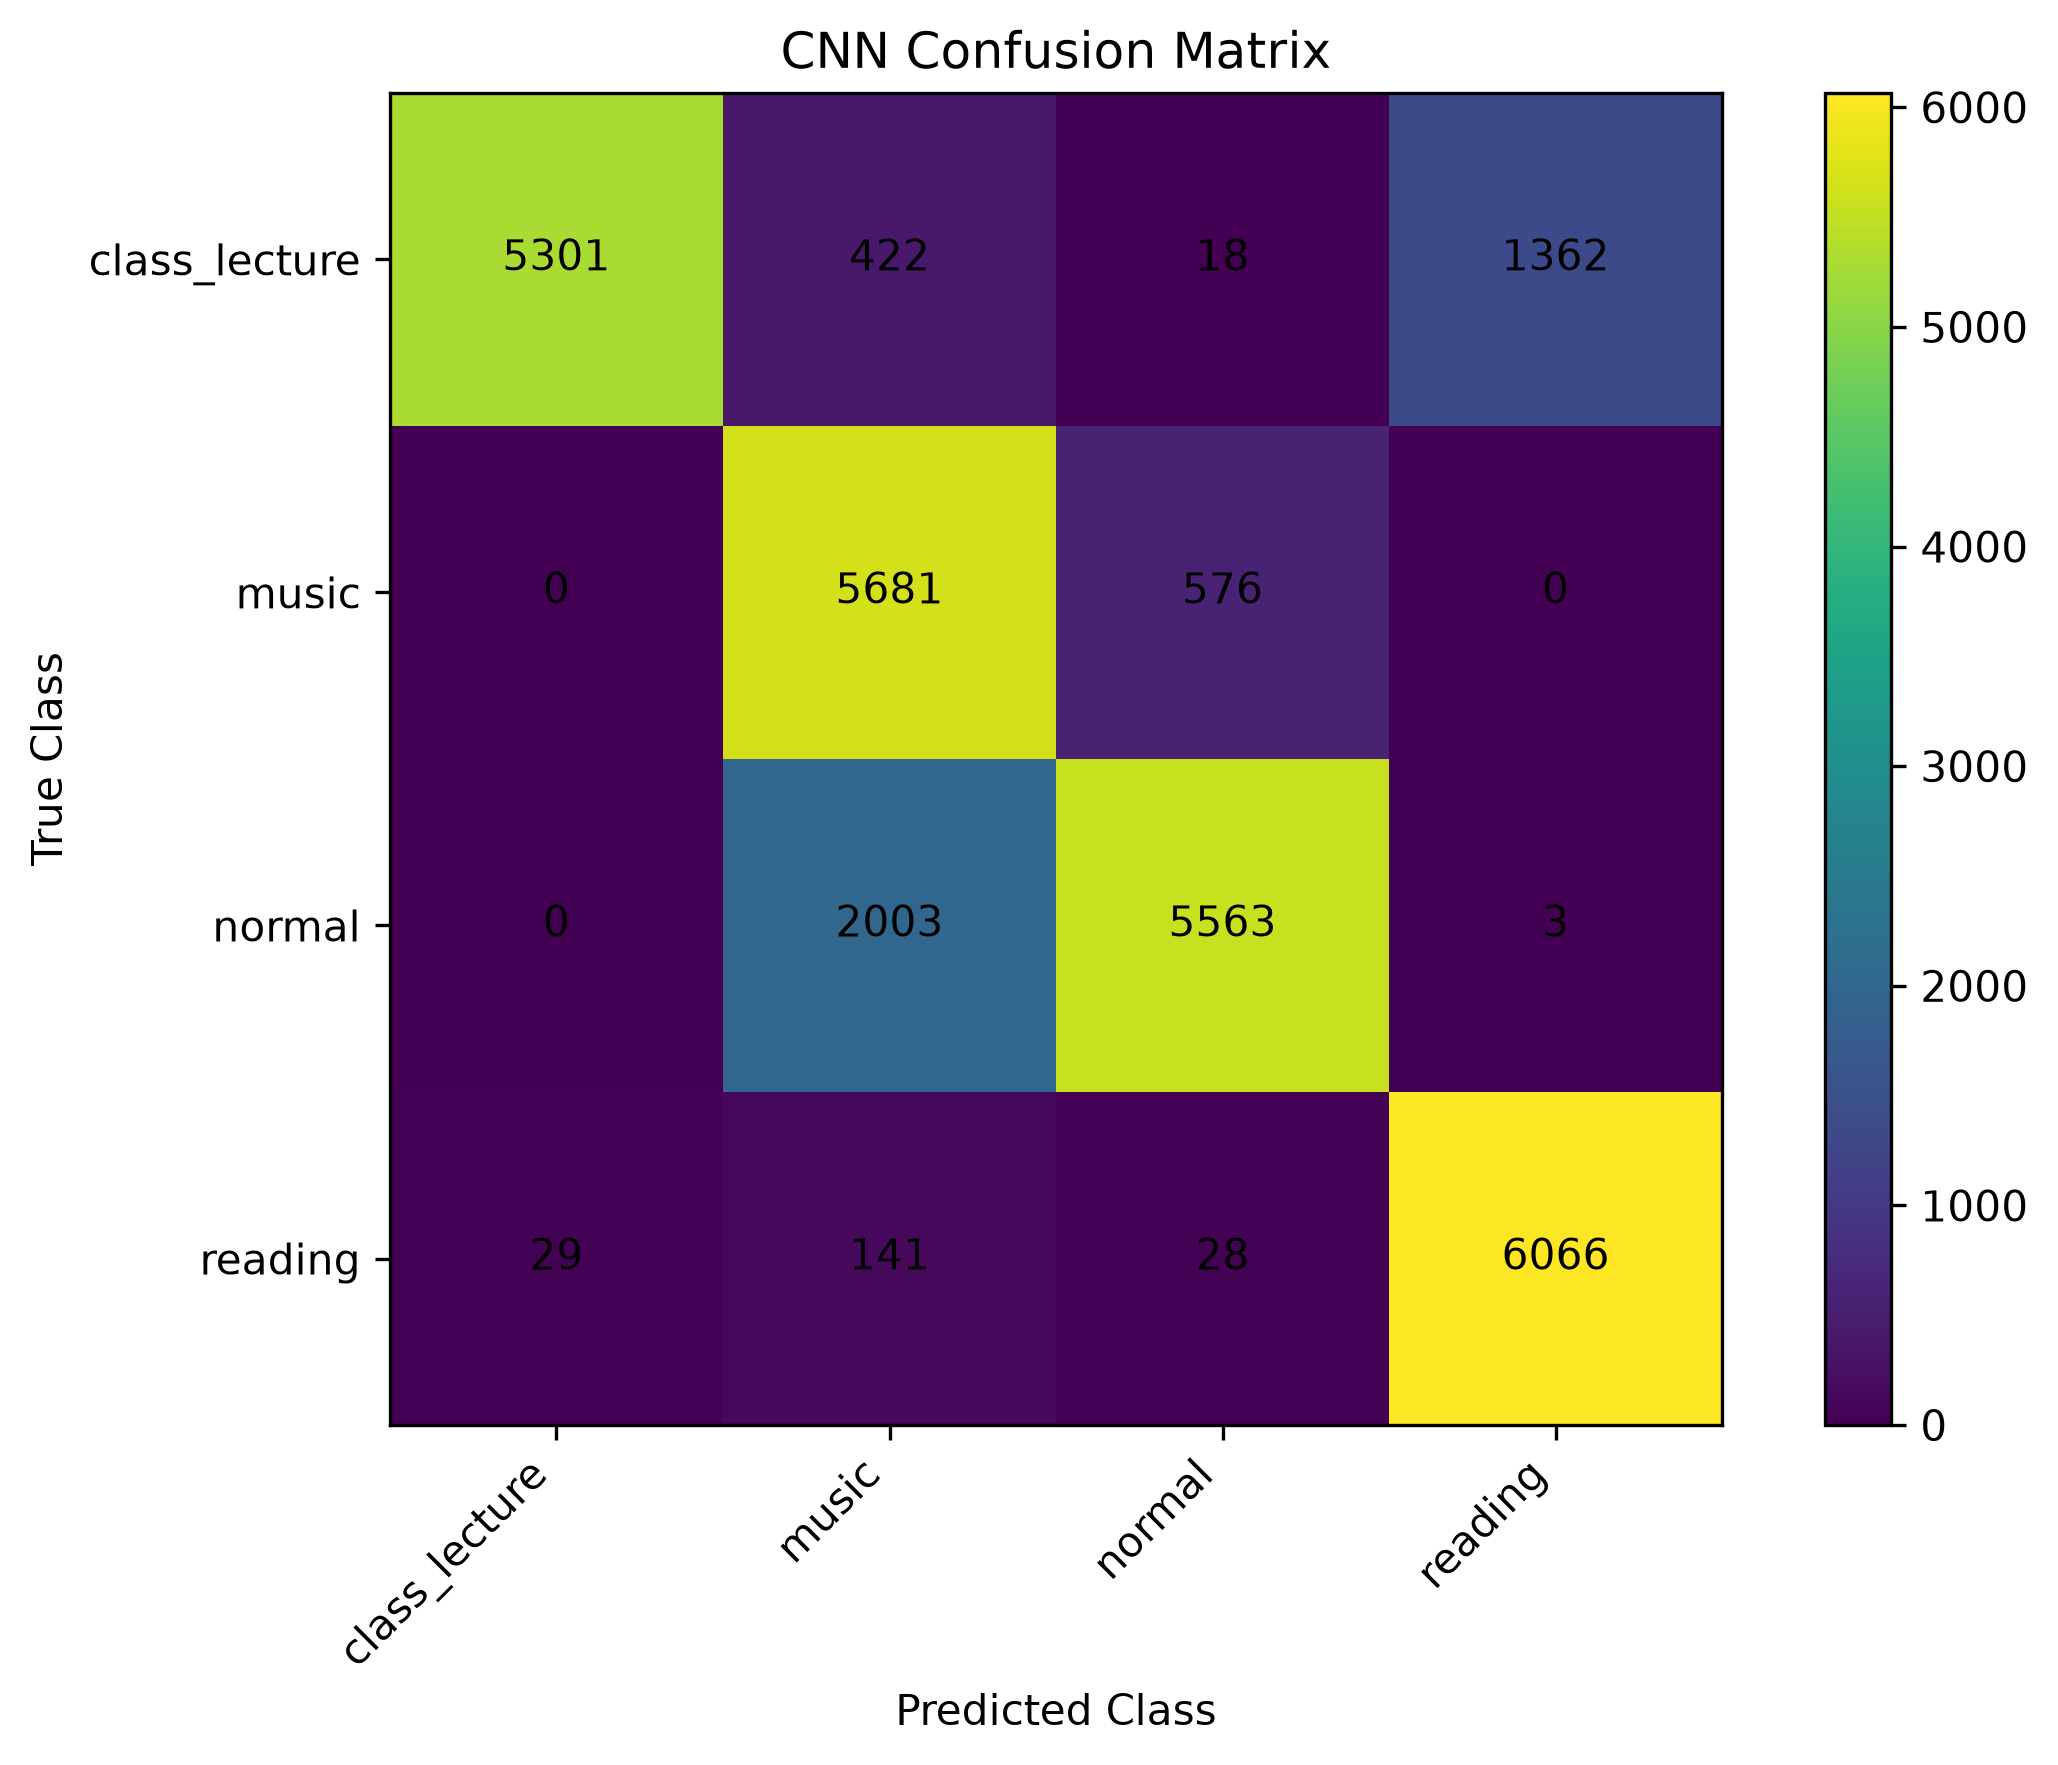

Source data for this figure (header and first rows):
, class_lecture, music, normal, reading
class_lecture, 5301, 422, 18, 1362
music, 0, 5681, 576, 0
normal, 0, 2003, 5563, 3
reading, 29, 141, 28, 6066
